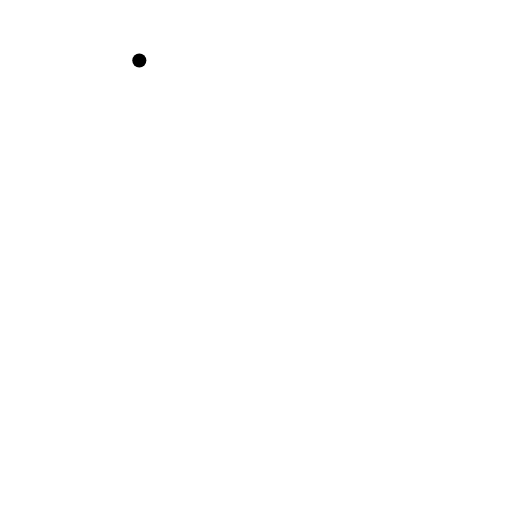
t = 0.00 s
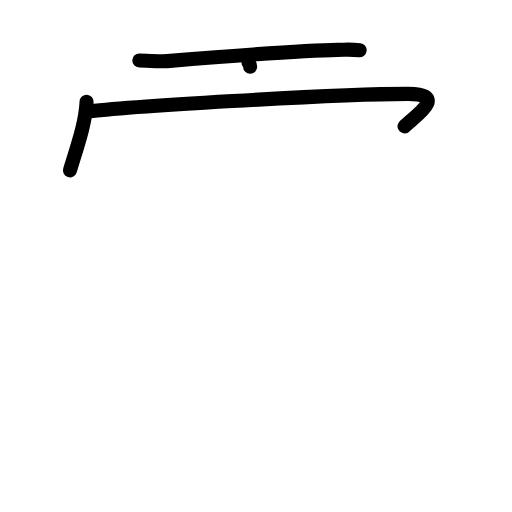
t = 3.13 s
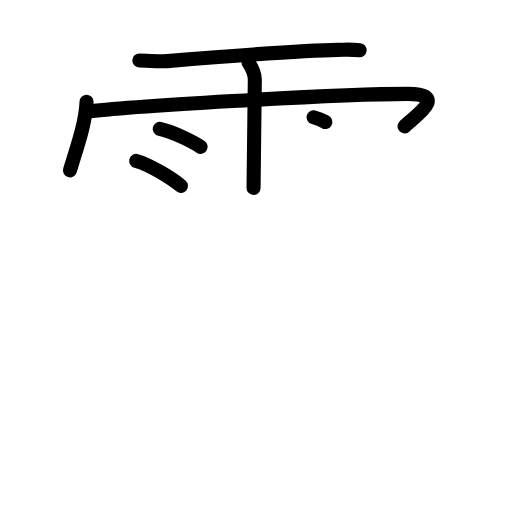
t = 6.25 s
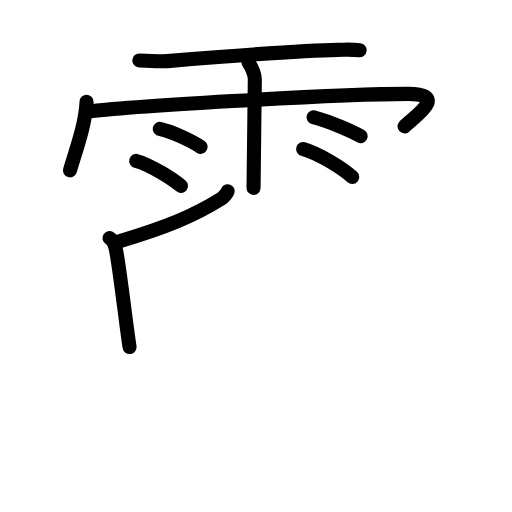
t = 9.63 s
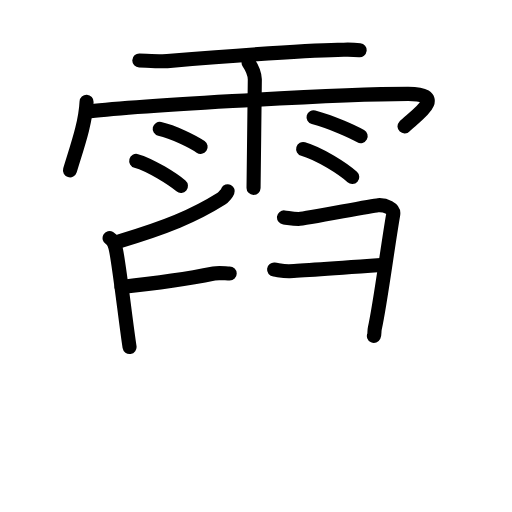
t = 12.88 s
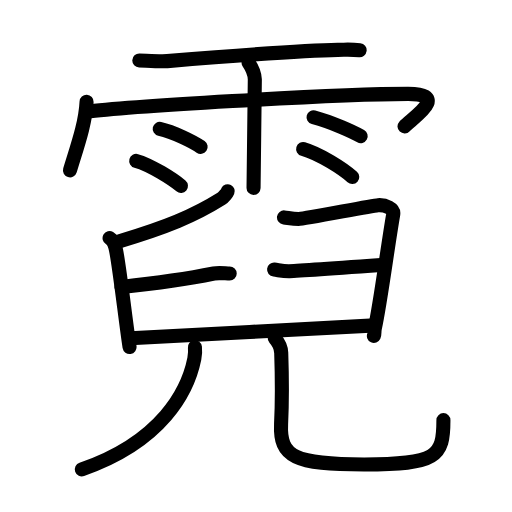
t = 16.00 s

The animated SVG that drew these frames (rendered in a browser with its animation timeline set to each time). Animation: 47 SMIL elements (animate=47); one cycle of 16.00 s.

<?xml version="1.0" encoding="UTF-8"?>
<!--
AniKanjiVG is licensed by CC-BY-SA Paul C. Sommerhoff (https://bitbucket.org/sommerhoff/anikanjivg).
AniKanjiVG uses KanjiVG which is licensed by CC-BY-SA Ulrich Apel (http://kanjivg.tagaini.net).
See also http://creativecommons.org/licenses/by-sa/3.0/
-->
<svg xmlns:kvg='http://kanjivg.tagaini.net' xmlns='http://www.w3.org/2000/svg' width='109' height='109' viewBox='0 0 109 109' style='fill:none;stroke:#000000;stroke-width:3;stroke-linecap:round;stroke-linejoin:round;' id="kvg:kanji_09713"><g id="kvg:09713" kvg:element="霓"><g id="kvg:09713-g1" kvg:element="雨" kvg:variant="true" kvg:position="top" kvg:radical="general"><path id="kvg:09713-s1" kvg:type="㇐" d="M29.66,12.87c1.56,0.05,4.43,0.26,5.94,0.14c8.09-0.66,28.99-2.31,36.28-2.4c2.13-0.03,2.73-0.13,4.68,0.09"><animate attributeName="d" begin="0.0s" dur="0.3333333333333333s" from="M29.66,12.87C29.66,12.87,29.66,12.87,29.66,12.87" to="M29.66,12.87c1.56,0.05,4.43,0.26,5.94,0.14" />
<animate attributeName="d" begin="0.3333333333333333s" dur="0.3333333333333333s" from="M29.66,12.87c1.56,0.05,4.43,0.26,5.94,0.14c0,0,0,0,0,0,0" to="M29.66,12.87c1.56,0.05,4.43,0.26,5.94,0.14c8.09-0.66,28.99-2.31,36.28-2.4" />
<animate attributeName="d" begin="0.6666666666666666s" dur="0.3333333333333333s" from="M29.66,12.87c1.56,0.05,4.43,0.26,5.94,0.14c8.09-0.66,28.99-2.31,36.28-2.4c0,0,0,0,0,0,0" to="M29.66,12.87c1.56,0.05,4.43,0.26,5.94,0.14c8.09-0.66,28.99-2.31,36.28-2.4c2.13-0.03,2.73-0.13,4.68,0.09" />
</path>
<path id="kvg:09713-s2" kvg:type="㇔/㇑" d="M18.43,21.67c-0.22,4.68-2.12,9.86-3.53,14.59"><animate attributeName="d" begin="1.0s" dur="1.0s" from="M18.43,21.67C18.43,21.67,18.43,21.67,18.43,21.67" to="M18.43,21.67c-0.22,4.68-2.12,9.86-3.53,14.59" />
<animate attributeName="d" begin="0s" dur="1.0s" from="M-100,-100" to="M-100,-100" />
</path>
<path id="kvg:09713-s3" kvg:type="㇖b/㇆" d="M18.35,23.82c7.4-1.02,52.84-3.84,68.55-3.84c9.1,0,0.67,5.33-0.78,6.93"><animate attributeName="d" begin="2.0s" dur="0.5s" from="M18.35,23.82C18.35,23.82,18.35,23.82,18.35,23.82" to="M18.35,23.82c7.4-1.02,52.84-3.84,68.55-3.84" />
<animate attributeName="d" begin="2.5s" dur="0.5s" from="M18.35,23.82c7.4-1.02,52.84-3.84,68.55-3.84c0,0,0,0,0,0,0" to="M18.35,23.82c7.4-1.02,52.84-3.84,68.55-3.84c9.1,0,0.67,5.33-0.78,6.93" />
<animate attributeName="d" begin="0s" dur="2.0s" from="M-100,-100" to="M-100,-100" />
</path>
<path id="kvg:09713-s4" kvg:type="㇑" d="M52.92,13.32c0.91,1.36,1.31,2.26,1.33,3.6c0.01,0.48-0.27,21.77-0.27,23.09"><animate attributeName="d" begin="3.0s" dur="0.5s" from="M52.92,13.32C52.92,13.32,52.92,13.32,52.92,13.32" to="M52.92,13.32c0.91,1.36,1.31,2.26,1.33,3.6" />
<animate attributeName="d" begin="3.5s" dur="0.5s" from="M52.92,13.32c0.91,1.36,1.31,2.26,1.33,3.6c0,0,0,0,0,0,0" to="M52.92,13.32c0.91,1.36,1.31,2.26,1.33,3.6c0.01,0.48-0.27,21.77-0.27,23.09" />
<animate attributeName="d" begin="0s" dur="3.0s" from="M-100,-100" to="M-100,-100" />
</path>
<path id="kvg:09713-s5" kvg:type="㇔" d="M34,27.43c2.99,0.68,7.08,2.71,8.71,3.83"><animate attributeName="d" begin="4.0s" dur="1.0s" from="M34,27.43C34,27.43,34,27.43,34,27.43" to="M34,27.43c2.99,0.68,7.08,2.71,8.71,3.83" />
<animate attributeName="d" begin="0s" dur="4.0s" from="M-100,-100" to="M-100,-100" />
</path>
<path id="kvg:09713-s6" kvg:type="㇔" d="M29,34.26c3.08,0.84,7.84,3.92,9.52,5.32"><animate attributeName="d" begin="5.0s" dur="1.0s" from="M29,34.26C29,34.26,29,34.26,29,34.26" to="M29,34.26c3.08,0.84,7.84,3.92,9.52,5.32" />
<animate attributeName="d" begin="0s" dur="5.0s" from="M-100,-100" to="M-100,-100" />
</path>
<path id="kvg:09713-s7" kvg:type="㇔" d="M66.75,24.96c3.96,1.05,8.44,3.14,10.03,4.02"><animate attributeName="d" begin="6.0s" dur="1.0s" from="M66.75,24.96C66.75,24.96,66.75,24.96,66.75,24.96" to="M66.75,24.96c3.96,1.05,8.44,3.14,10.03,4.02" />
<animate attributeName="d" begin="0s" dur="6.0s" from="M-100,-100" to="M-100,-100" />
</path>
<path id="kvg:09713-s8" kvg:type="㇔" d="M64.54,31.73c3.59,1.05,8.49,4.21,10.45,5.96"><animate attributeName="d" begin="7.0s" dur="1.0s" from="M64.54,31.73C64.54,31.73,64.54,31.73,64.54,31.73" to="M64.54,31.73c3.59,1.05,8.49,4.21,10.45,5.96" />
<animate attributeName="d" begin="0s" dur="7.0s" from="M-100,-100" to="M-100,-100" />
</path>
</g>
<g id="kvg:09713-g2" kvg:element="兒" kvg:position="bottom"><g id="kvg:09713-g3" kvg:element="臼" kvg:position="top"><path id="kvg:09713-s9" kvg:type="㇒" d="M48.48,40.71c0.06,0.18-0.97,1.35-1.34,1.59c-5.88,3.7-11.81,6.1-21.68,9.06"><animate attributeName="d" begin="8.0s" dur="0.5s" from="M48.48,40.71C48.48,40.71,48.48,40.71,48.48,40.71" to="M48.48,40.71c0.06,0.18-0.97,1.35-1.34,1.59" />
<animate attributeName="d" begin="8.5s" dur="0.5s" from="M48.48,40.71c0.06,0.18-0.97,1.35-1.34,1.59c0,0,0,0,0,0,0" to="M48.48,40.71c0.06,0.18-0.97,1.35-1.34,1.59c-5.88,3.7-11.81,6.1-21.68,9.06" />
<animate attributeName="d" begin="0s" dur="8.0s" from="M-100,-100" to="M-100,-100" />
</path>
<path id="kvg:09713-s10" kvg:type="㇑" d="M23.33,50.69c0.83,0.48,1.17,1.56,1.37,2.55c0.75,3.62,2.12,15.74,2.88,20.63"><animate attributeName="d" begin="9.0s" dur="0.5s" from="M23.33,50.69C23.33,50.69,23.33,50.69,23.33,50.69" to="M23.33,50.69c0.83,0.48,1.17,1.56,1.37,2.55" />
<animate attributeName="d" begin="9.5s" dur="0.5s" from="M23.33,50.69c0.83,0.48,1.17,1.56,1.37,2.55c0,0,0,0,0,0,0" to="M23.33,50.69c0.83,0.48,1.17,1.56,1.37,2.55c0.75,3.62,2.12,15.74,2.88,20.63" />
<animate attributeName="d" begin="0s" dur="9.0s" from="M-100,-100" to="M-100,-100" />
</path>
<path id="kvg:09713-s11" kvg:type="㇕" d="M60.46,46.28c0.97,0.11,1.76,0.33,3.12,0.33c1.37,0,15.33-2.82,16.9-2.93c1.56-0.11,3.45,0.72,3.23,1.97c-1.2,6.92-2.74,18.94-3.91,24.22c-0.17,0.76,0,1.21-0.2,1.65"><animate attributeName="d" begin="10.0s" dur="0.2s" from="M60.46,46.28C60.46,46.28,60.46,46.28,60.46,46.28" to="M60.46,46.28c0.97,0.11,1.76,0.33,3.12,0.33" />
<animate attributeName="d" begin="10.2s" dur="0.2s" from="M60.46,46.28c0.97,0.11,1.76,0.33,3.12,0.33c0,0,0,0,0,0,0" to="M60.46,46.28c0.97,0.11,1.76,0.33,3.12,0.33c1.37,0,15.33-2.82,16.9-2.93" />
<animate attributeName="d" begin="10.4s" dur="0.2s" from="M60.46,46.28c0.97,0.11,1.76,0.33,3.12,0.33c1.37,0,15.33-2.82,16.9-2.93c0,0,0,0,0,0,0" to="M60.46,46.28c0.97,0.11,1.76,0.33,3.12,0.33c1.37,0,15.33-2.82,16.9-2.93c1.56-0.11,3.45,0.72,3.23,1.97" />
<animate attributeName="d" begin="10.6s" dur="0.2s" from="M60.46,46.28c0.97,0.11,1.76,0.33,3.12,0.33c1.37,0,15.33-2.82,16.9-2.93c1.56-0.11,3.45,0.72,3.23,1.97c0,0,0,0,0,0,0" to="M60.46,46.28c0.97,0.11,1.76,0.33,3.12,0.33c1.37,0,15.33-2.82,16.9-2.93c1.56-0.11,3.45,0.72,3.23,1.97c-1.2,6.92-2.74,18.94-3.91,24.22" />
<animate attributeName="d" begin="10.8s" dur="0.2s" from="M60.46,46.28c0.97,0.11,1.76,0.33,3.12,0.33c1.37,0,15.33-2.82,16.9-2.93c1.56-0.11,3.45,0.72,3.23,1.97c-1.2,6.92-2.74,18.94-3.91,24.22c0,0,0,0,0,0,0" to="M60.46,46.28c0.97,0.11,1.76,0.33,3.12,0.33c1.37,0,15.33-2.82,16.9-2.93c1.56-0.11,3.45,0.72,3.23,1.97c-1.2,6.92-2.74,18.94-3.91,24.22c-0.17,0.76,0,1.21-0.2,1.65" />
<animate attributeName="d" begin="0s" dur="10.0s" from="M-100,-100" to="M-100,-100" />
</path>
<path id="kvg:09713-s12" kvg:type="㇐" d="M25.87,61.09c4.42-0.47,13.38-1.59,19.66-2.86c1.03-0.21,2.52,0,3.37,0"><animate attributeName="d" begin="11.0s" dur="0.5s" from="M25.87,61.09C25.87,61.09,25.87,61.09,25.87,61.09" to="M25.87,61.09c4.42-0.47,13.38-1.59,19.66-2.86" />
<animate attributeName="d" begin="11.5s" dur="0.5s" from="M25.87,61.09c4.42-0.47,13.38-1.59,19.66-2.86c0,0,0,0,0,0,0" to="M25.87,61.09c4.42-0.47,13.38-1.59,19.66-2.86c1.03-0.21,2.52,0,3.37,0" />
<animate attributeName="d" begin="0s" dur="11.0s" from="M-100,-100" to="M-100,-100" />
</path>
<path id="kvg:09713-s13" kvg:type="㇐" d="M58.35,57.4c0.98,0.11,1.76,0.33,3.13,0.33c1.37,0,18.92-1.26,20.48-1.37"><animate attributeName="d" begin="12.0s" dur="0.5s" from="M58.35,57.4C58.35,57.4,58.35,57.4,58.35,57.4" to="M58.35,57.4c0.98,0.11,1.76,0.33,3.13,0.33" />
<animate attributeName="d" begin="12.5s" dur="0.5s" from="M58.35,57.4c0.98,0.11,1.76,0.33,3.13,0.33c0,0,0,0,0,0,0" to="M58.35,57.4c0.98,0.11,1.76,0.33,3.13,0.33c1.37,0,18.92-1.26,20.48-1.37" />
<animate attributeName="d" begin="0s" dur="12.0s" from="M-100,-100" to="M-100,-100" />
</path>
<path id="kvg:09713-s14" kvg:type="㇐" d="M27.77,72c4.88-0.22,48.12-2.57,51.05-2.68"><animate attributeName="d" begin="13.0s" dur="1.0s" from="M27.77,72C27.77,72,27.77,72,27.77,72" to="M27.77,72c4.88-0.22,48.12-2.57,51.05-2.68" />
<animate attributeName="d" begin="0s" dur="13.0s" from="M-100,-100" to="M-100,-100" />
</path>
</g>
<g id="kvg:09713-g4" kvg:element="儿" kvg:position="bottom"><g id="kvg:09713-g5" kvg:element="八" kvg:variant="true"><g id="kvg:09713-g6" kvg:element="丿" kvg:position="left"><path id="kvg:09713-s15" kvg:type="㇒" d="M41.5,73.92c0.07,0.61,0.04,1.55-0.13,2.46C40,83.25,34.5,94,17.42,99.92"><animate attributeName="d" begin="14.0s" dur="0.5s" from="M41.5,73.92C41.5,73.92,41.5,73.92,41.5,73.92" to="M41.5,73.92c0.07,0.61,0.04,1.55-0.13,2.46" />
<animate attributeName="d" begin="14.5s" dur="0.5s" from="M41.5,73.92c0.07,0.61,0.04,1.55-0.13,2.46c0,0,0,0,0,0,0" to="M41.5,73.92c0.07,0.61,0.04,1.55-0.13,2.46C40,83.25,34.5,94,17.42,99.92" />
<animate attributeName="d" begin="0s" dur="14.0s" from="M-100,-100" to="M-100,-100" />
</path>
</g>
<g id="kvg:09713-g7" kvg:position="right"><path id="kvg:09713-s16" kvg:type="㇟" d="M58.49,72c0.74,0.84,1.33,1.83,1.38,3.12c0.2,5.78,0.16,11.21-0.03,15.14c-0.33,7.06,2.92,8.63,17.67,8.63c15.5,0,16.89-1.64,16.89-9.44"><animate attributeName="d" begin="15.0s" dur="0.25s" from="M58.49,72C58.49,72,58.49,72,58.49,72" to="M58.49,72c0.74,0.84,1.33,1.83,1.38,3.12" />
<animate attributeName="d" begin="15.25s" dur="0.25s" from="M58.49,72c0.74,0.84,1.33,1.83,1.38,3.12c0,0,0,0,0,0,0" to="M58.49,72c0.74,0.84,1.33,1.83,1.38,3.12c0.2,5.78,0.16,11.21-0.03,15.14" />
<animate attributeName="d" begin="15.5s" dur="0.25s" from="M58.49,72c0.74,0.84,1.33,1.83,1.38,3.12c0.2,5.78,0.16,11.21-0.03,15.14c0,0,0,0,0,0,0" to="M58.49,72c0.74,0.84,1.33,1.83,1.38,3.12c0.2,5.78,0.16,11.21-0.03,15.14c-0.33,7.06,2.92,8.63,17.67,8.63" />
<animate attributeName="d" begin="15.75s" dur="0.25s" from="M58.49,72c0.74,0.84,1.33,1.83,1.38,3.12c0.2,5.78,0.16,11.21-0.03,15.14c-0.33,7.06,2.92,8.63,17.67,8.63c0,0,0,0,0,0,0" to="M58.49,72c0.74,0.84,1.33,1.83,1.38,3.12c0.2,5.78,0.16,11.21-0.03,15.14c-0.33,7.06,2.92,8.63,17.67,8.63c15.5,0,16.89-1.64,16.89-9.44" />
<animate attributeName="d" begin="0s" dur="15.0s" from="M-100,-100" to="M-100,-100" />
</path>
</g>
</g>
</g>
</g>
</g>
</svg>
